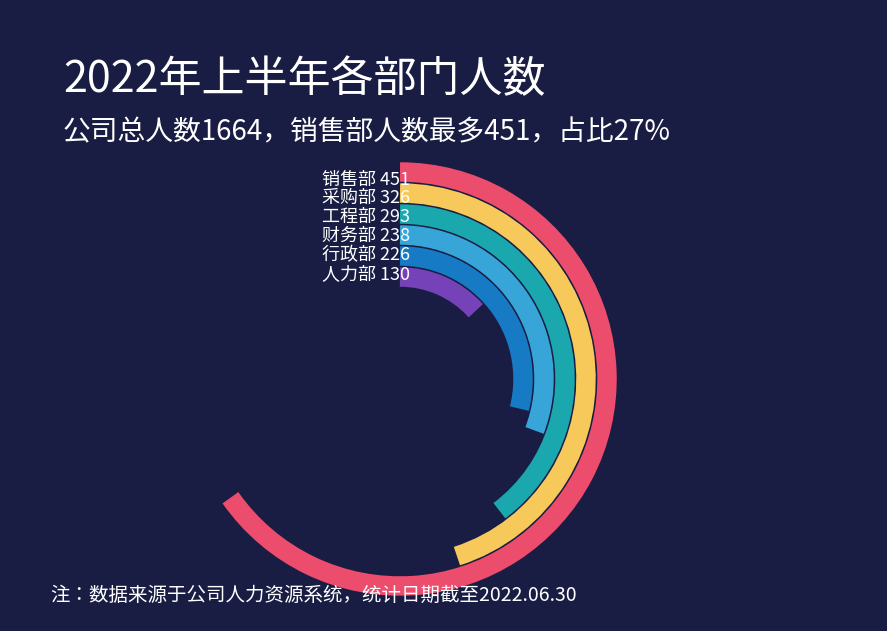

Generate this figure with matplotlib: (Note: this script raises an exception after producing the figure.)
import matplotlib.pyplot as plt
from matplotlib.patches import Arc
from matplotlib import font_manager
import os


# ==================== 数据 ====================

departments = [
    "销售部",
    "采购部",
    "工程部",
    "财务部",
    "行政部",
    "人力部"
]

values = [
    451,
    326,
    293,
    238,
    226,
    130
]


# ==================== 字体 ====================

def find_chinese_font(bold=False):
    if os.name == "nt":
        if bold:
            paths = [
                r"C:\Windows\Fonts\msyhbd.ttc",
                r"C:\Windows\Fonts\msyhbd.ttf",
                r"C:\Windows\Fonts\simhei.ttf"
            ]
        else:
            paths = [
                r"C:\Windows\Fonts\msyh.ttc",
                r"C:\Windows\Fonts\msyh.ttf",
                r"C:\Windows\Fonts\simhei.ttf"
            ]

        for path in paths:
            if os.path.exists(path):
                return font_manager.FontProperties(fname=path)

    for name in [
        "Microsoft YaHei",
        "SimHei",
        "Noto Sans CJK SC",
        "Source Han Sans CN"
    ]:
        try:
            path = font_manager.findfont(
                font_manager.FontProperties(family=name),
                fallback_to_default=False
            )

            if os.path.exists(path):
                return font_manager.FontProperties(fname=path)

        except Exception:
            pass

    return font_manager.FontProperties()


font_normal = find_chinese_font(False)
font_bold = find_chinese_font(True)


# ==================== 画布 ====================

WIDTH = 868
HEIGHT = 612
DPI = 100

BG = "#191D43"
WHITE = "#FFFFFF"

fig = plt.figure(
    figsize=(WIDTH / DPI, HEIGHT / DPI),
    dpi=DPI,
    facecolor=BG
)

ax = fig.add_axes([0, 0, 1, 1])

ax.set_xlim(0, WIDTH)
ax.set_ylim(HEIGHT, 0)

ax.set_facecolor(BG)
ax.axis("off")


# ==================== 标题 ====================

ax.text(
    53,
    70,
    "2022年上半年各部门人数",
    fontsize=31,
    fontproperties=font_bold,
    color=WHITE,
    ha="left",
    va="center"
)

ax.text(
    53,
    122,
    "公司总人数1664，销售部人数最多451，占比27%",
    fontsize=20,
    fontproperties=font_normal,
    color=WHITE,
    ha="left",
    va="center"
)


# ==================== 跑道参数 ====================

center_x = 390
center_y = 370

# 从画面正上方开始
start_angle = 270

# 最外层半径
outer_radius = 207

# 跑道宽度
track_width = 14

# 跑道之间的深蓝色间隔
track_gap = 7

# 六条跑道的颜色
colors = [
    "#ED4D6D",   # 销售部
    "#F7C95B",   # 采购部
    "#1AA7AD",   # 工程部
    "#38A5D8",   # 财务部
    "#167BC4",   # 行政部
    "#7542B7"    # 人力部
]


# ==================== 跑道长度 ====================

min_value = min(values)
max_value = max(values)

# 参考图中最长、最短跑道的角度范围
min_angle = 48
max_angle = 235

angles = []

for value in values:

    ratio = (value - min_value) / (max_value - min_value)

    angle = min_angle + ratio * (max_angle - min_angle)

    angles.append(angle)


# ==================== 绘制跑道 ====================

for i, (department, value, color, angle) in enumerate(
    zip(departments, values, colors, angles)
):

    # 每条跑道独立半径
    radius = (
        outer_radius
        - i * (track_width + track_gap)
    )

    end_angle = start_angle + angle

    arc = Arc(
        (
            center_x,
            center_y
        ),
        2 * radius,
        2 * radius,
        angle=0,
        theta1=start_angle,
        theta2=end_angle,
        linewidth=track_width,
        color=color,
        capstyle="butt"
    )

    ax.add_patch(arc)


# ==================== 部门文字 ====================

label_x = 312

label_y = [
    170,
    188,
    207,
    226,
    245,
    264
]

for department, value, y in zip(
    departments,
    values,
    label_y
):

    ax.text(
        label_x,
        y,
        f"{department} {value}",
        fontsize=13,
        fontproperties=font_normal,
        color=WHITE,
        ha="left",
        va="center"
    )


# ==================== 底部备注 ====================

ax.text(
    40,
    585,
    "注：数据来源于公司人力资源系统，统计日期截至2022.06.30",
    fontsize=14,
    fontproperties=font_normal,
    color=WHITE,
    ha="left",
    va="center"
)


# ==================== 保存 ====================

output_file = os.path.join(
    os.path.dirname(os.path.abspath(__file__)),
    "p18.png"
)

plt.savefig(
    output_file,
    dpi=DPI,
    facecolor=BG,
    edgecolor="none",
    pad_inches=0
)


# ==================== 显示 ====================

plt.show()

print("图片已生成：")
print(output_file)
